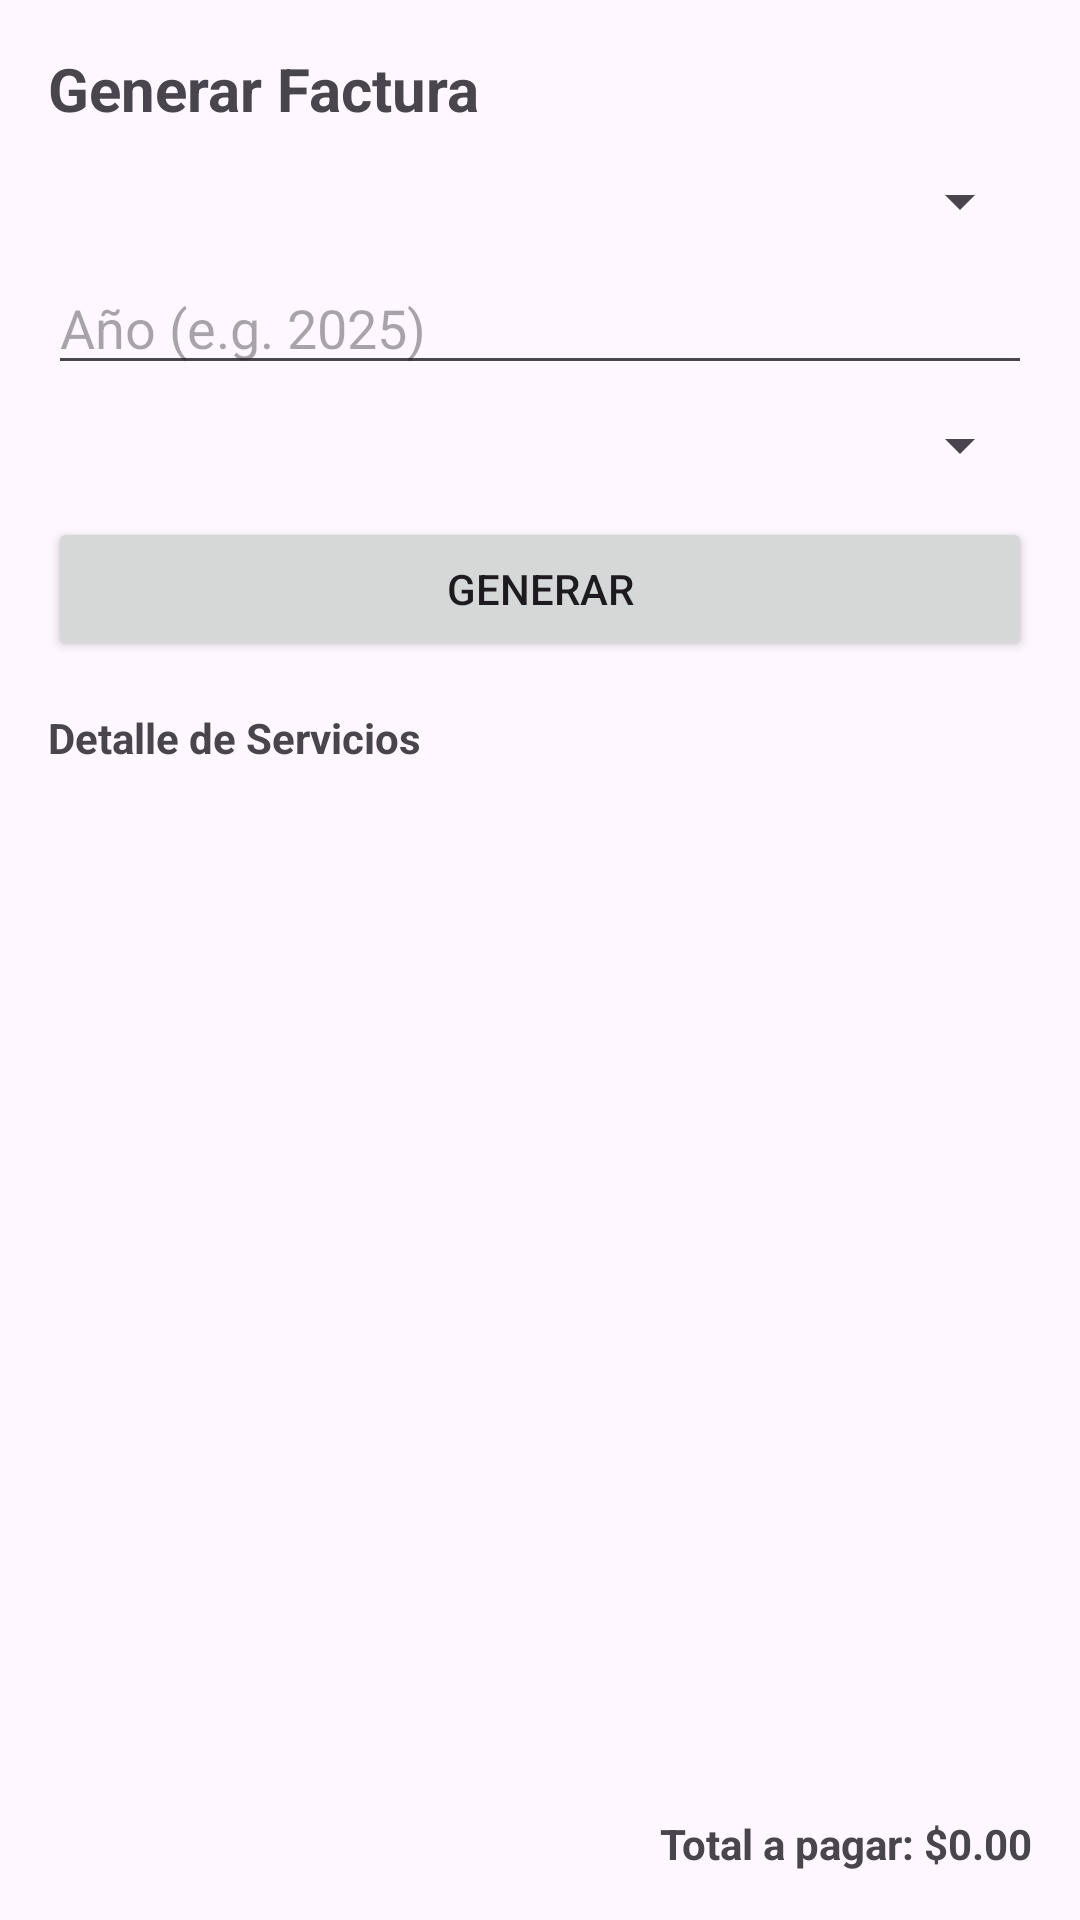

Produce the Android XML layout that renders to this screen, including the resource entries it uses.
<!-- AndroidManifest.xml: application theme Theme.Tecnicentro -->
<!-- res/layout/activity_generar_factura.xml -->
<?xml version="1.0" encoding="utf-8"?>
<androidx.constraintlayout.widget.ConstraintLayout
    xmlns:android="http://schemas.android.com/apk/res/android"
    xmlns:app="http://schemas.android.com/apk/res-auto"
    android:layout_width="match_parent"
    android:layout_height="match_parent"
    android:padding="16dp">

    <TextView
        android:id="@+id/tvTitulo"
        android:layout_width="wrap_content"
        android:layout_height="wrap_content"
        android:text="Generar Factura"
        android:textStyle="bold"
        android:textSize="20sp"
        app:layout_constraintTop_toTopOf="parent"
        app:layout_constraintStart_toStartOf="parent"/>

    <Spinner
        android:id="@+id/spEmpresa"
        android:layout_width="0dp"
        android:layout_height="wrap_content"
        android:layout_marginTop="12dp"
        app:layout_constraintTop_toBottomOf="@id/tvTitulo"
        app:layout_constraintStart_toStartOf="parent"
        app:layout_constraintEnd_toEndOf="parent"/>

    <EditText
        android:id="@+id/etAnio"
        android:layout_width="0dp"
        android:layout_height="wrap_content"
        android:hint="Año (e.g. 2025)"
        android:inputType="number"
        android:layout_marginTop="8dp"
        app:layout_constraintTop_toBottomOf="@id/spEmpresa"
        app:layout_constraintStart_toStartOf="parent"
        app:layout_constraintEnd_toEndOf="parent"/>

    <Spinner
        android:id="@+id/spMes"
        android:layout_width="0dp"
        android:layout_height="wrap_content"
        android:layout_marginTop="8dp"
        app:layout_constraintTop_toBottomOf="@id/etAnio"
        app:layout_constraintStart_toStartOf="parent"
        app:layout_constraintEnd_toEndOf="parent"/>

    <Button
        android:id="@+id/btnGenerar"
        android:layout_width="0dp"
        android:layout_height="wrap_content"
        android:text="Generar"
        android:layout_marginTop="12dp"
        app:layout_constraintTop_toBottomOf="@id/spMes"
        app:layout_constraintStart_toStartOf="parent"
        app:layout_constraintEnd_toEndOf="parent"/>

    <TextView
        android:id="@+id/tvSubtitulo"
        android:layout_width="wrap_content"
        android:layout_height="wrap_content"
        android:text="Detalle de Servicios"
        android:textStyle="bold"
        android:layout_marginTop="16dp"
        app:layout_constraintTop_toBottomOf="@id/btnGenerar"
        app:layout_constraintStart_toStartOf="parent"/>

    <androidx.recyclerview.widget.RecyclerView
        android:id="@+id/rvDetalle"
        android:layout_width="0dp"
        android:layout_height="0dp"
        android:layout_marginTop="8dp"
        app:layout_constraintTop_toBottomOf="@id/tvSubtitulo"
        app:layout_constraintBottom_toTopOf="@id/tvTotal"
        app:layout_constraintStart_toStartOf="parent"
        app:layout_constraintEnd_toEndOf="parent"/>

    <TextView
        android:id="@+id/tvTotal"
        android:layout_width="0dp"
        android:layout_height="wrap_content"
        android:text="Total a pagar: $0.00"
        android:textStyle="bold"
        android:gravity="end"
        app:layout_constraintBottom_toBottomOf="parent"
        app:layout_constraintStart_toStartOf="parent"
        app:layout_constraintEnd_toEndOf="parent"/>

</androidx.constraintlayout.widget.ConstraintLayout>
<!-- resources referenced by this layout -->
<resources>
  <style name="Theme.Tecnicentro" parent="Base.Theme.Tecnicentro" />
  <style name="Base.Theme.Tecnicentro" parent="Theme.Material3.DayNight.NoActionBar">
          <item name="colorPrimary">@color/colorprimary_dark</item>
          <item name="colorPrimaryVariant">@color/colorprimary_light</item>
          <item name="colorOnPrimary">@color/white</item>
          <item name="colorOnSecondary">@color/black</item>
  
      </style>
  <color name="colorprimary_dark">#303F9F</color>
  <color name="colorprimary_light">#C5CAE9</color>
  <color name="white">#FFFFFFFF</color>
  <color name="black">#FF000000</color>
</resources>
